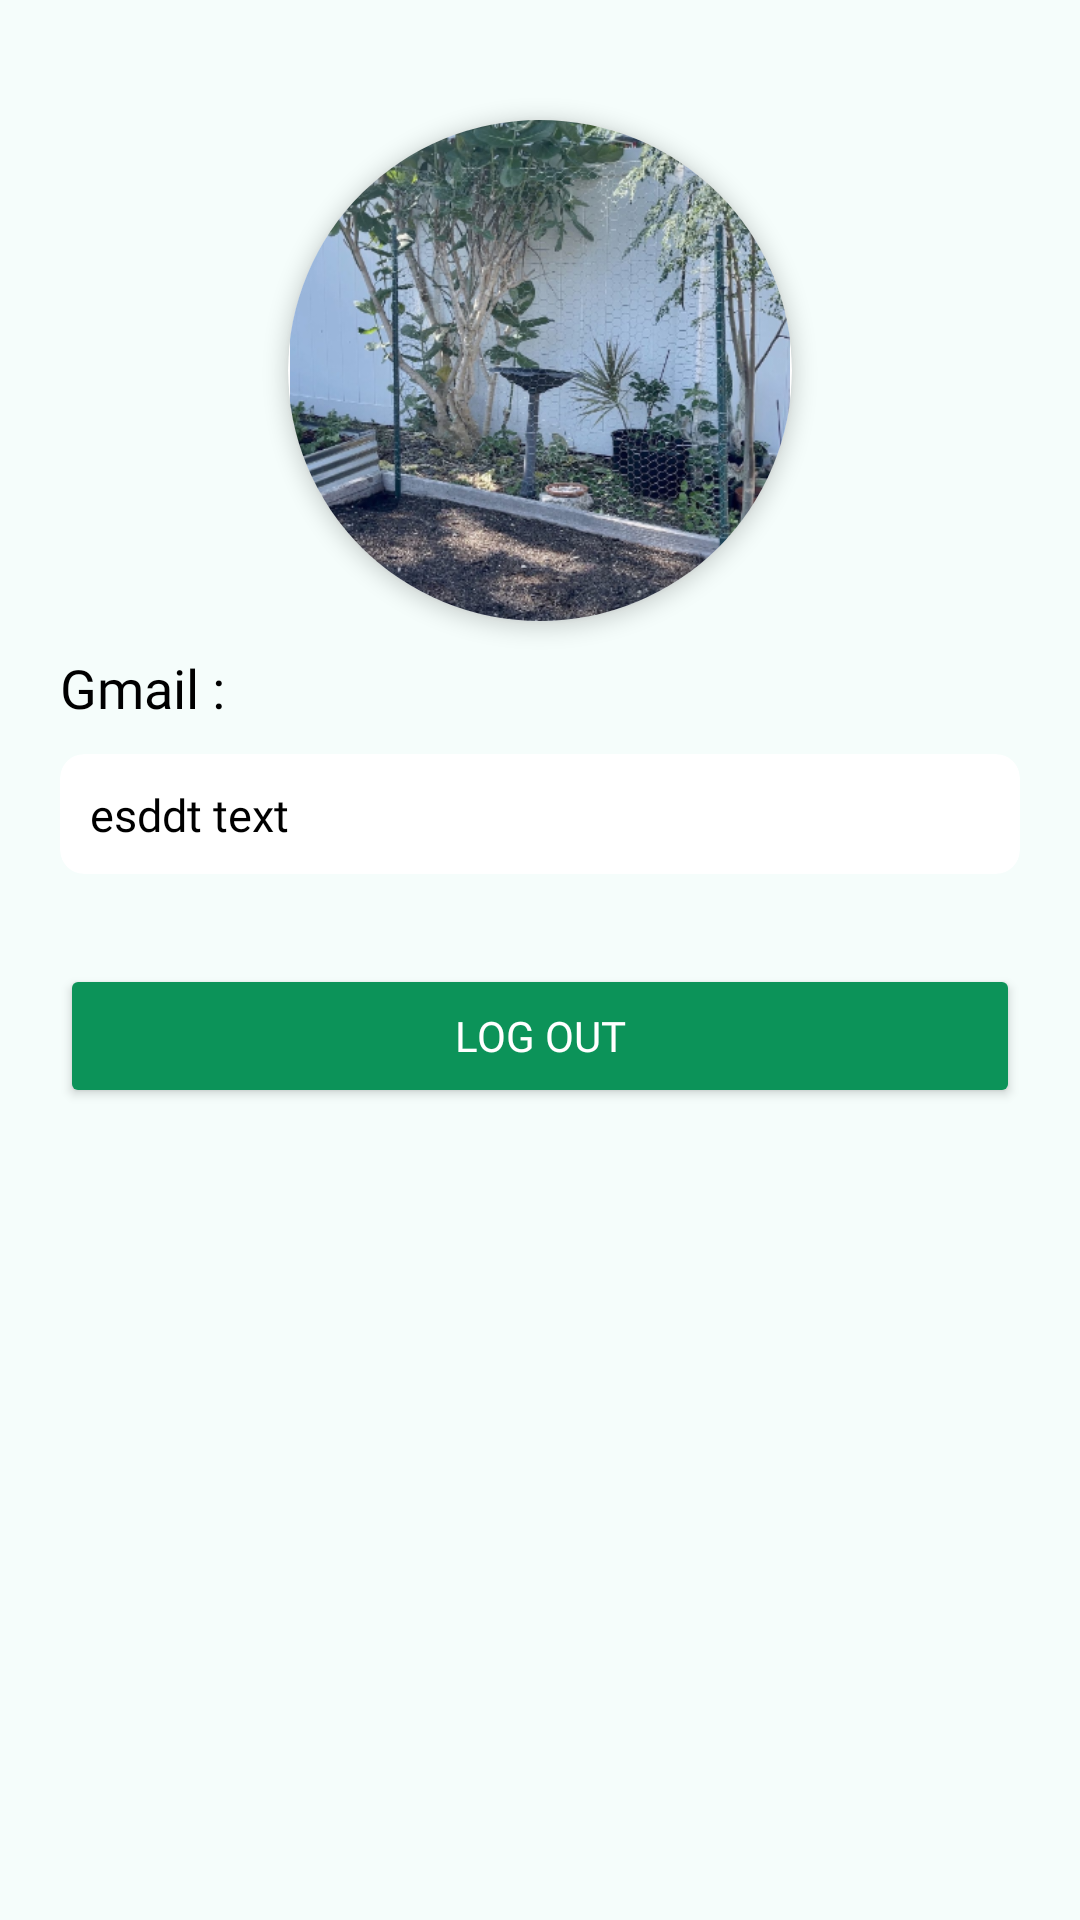

Android layout source for this screen:
<!-- AndroidManifest.xml: application theme Theme.Drawer -->
<!-- res/layout/fragment_sildeshow.xml -->
<LinearLayout xmlns:android="http://schemas.android.com/apk/res/android"
    xmlns:app="http://schemas.android.com/apk/res-auto"
    android:layout_width="match_parent"
    android:layout_height="match_parent"
    android:orientation="vertical"
    android:background="#F5FDFB"
    android:padding="20dp">

    <ImageView
        android:layout_width="168dp"
        android:layout_height="167dp"
        android:layout_gravity="center"
        android:layout_marginTop="20dp"
        android:background="@drawable/circle_background"
        android:src="@drawable/flower_6"
        android:clipToOutline="true"
        android:outlineProvider="background"
        android:elevation="4dp"/>

    
    <TextView
        android:id="@+id/name_textview"
        android:layout_width="match_parent"
        android:layout_height="wrap_content"
        android:paddingTop="10dp"
        android:text="Gmail :"
        android:textSize="18sp"
        android:textColor="#000000"
        android:background="@null"
        android:fontFamily="@font/abel_regular"/>

    
    <androidx.cardview.widget.CardView
        android:layout_width="match_parent"
        android:layout_height="40dp"
        android:layout_marginTop="10dp"
        android:layout_marginBottom="10dp"
        app:cardBackgroundColor="#ffffff"
        app:cardCornerRadius="8dp"
        app:cardElevation="0dp">

        <TextView
            android:id="@+id/email_textview"
            android:layout_width="match_parent"
            android:layout_height="wrap_content"
            android:background="@null"
            android:fontFamily="@font/abel_regular"
            android:text="esddt text"
            android:padding="10dp"
            android:textColor="#000000"
            android:textSize="15sp" />
    </androidx.cardview.widget.CardView>

    
    <Button
        android:id="@+id/logout_button"
        android:layout_width="match_parent"
        android:layout_height="wrap_content"
        android:layout_marginTop="20dp"
        android:backgroundTint="#0C9359"
        android:text="LOG OUT"
        android:textColor="#FFFFFF"
        android:padding="12dp"
        android:gravity="center"
        android:fontFamily="@font/abel_regular"/>

</LinearLayout>
<!-- resources referenced by this layout -->
<resources>
  <!-- drawable circle_background (drawable) -->
  <shape xmlns:android="http://schemas.android.com/apk/res/android"
      android:shape="oval">
      <solid android:color="@android:color/white"/>
      <size
          android:width="150dp"
          android:height="150dp"/>
  </shape>
  <!-- drawable flower_6: png bitmap (drawable, 331537 bytes) -->
  <style name="Theme.Drawer" parent="Theme.MaterialComponents.DayNight.DarkActionBar">
          
          <item name="colorPrimary">#0C9359</item>
          <item name="colorPrimaryVariant">@color/black</item>
          <item name="colorOnPrimary">@color/white</item>
          
          <item name="colorSecondary">@color/teal_200</item>
          <item name="colorSecondaryVariant">@color/teal_700</item>
          <item name="colorOnSecondary">@color/black</item>
          
          <item name="android:statusBarColor">?attr/colorPrimaryVariant</item>
          
      </style>
  <!-- not gathered from this repository: default colours our renderer supplied (Android Studio template values) -->
  <color name="teal_200">#FF03DAC5</color>
  <color name="teal_700">#FF018786</color>
  <color name="black">#FF000000</color>
  <color name="white">#FFFFFFFF</color>
</resources>
